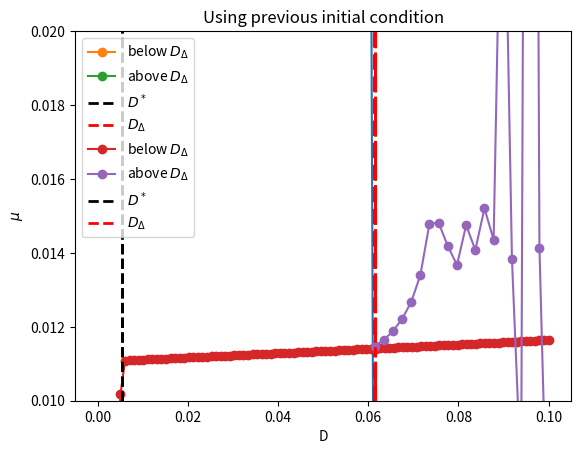

Generate this figure with matplotlib:
import numpy as np
import matplotlib.pyplot as plt
import scipy.integrate as intg
import scipy.optimize as opt
from datetime import datetime
from scipy import interpolate

startTime = datetime.now()

nodes = 1000
sigma = np.linspace(0,1,nodes)

nodes2 = 10000
sigma2 = np.linspace(0,1/2,nodes2)

#parameters
E = 15
l0 = np.sqrt(20)
Ds_i = 0
Ds_f = 0.1
l1,l2 = 0.995,1.015

    
def solve(y_init):
    def func(sigma,y):
        
        psi = y[0]
        dpsi = y[1]
        I = y[2]
        mu = y[3]
        lamb = y[4]
        J = y[5]
        
        dpsi = dpsi
        ddpsi = 4*mu*E*E*np.sin(psi)*(dpsi**2/8/E**2 - 1)/(1+mu*np.cos(psi))
        dI = np.cos(psi)*(1+dpsi**2/8/E**2)
        dmu = np.zeros_like(psi)
        dlamb = np.zeros_like(psi)
        dJ = dpsi**2/8/E**2
        
        return np.vstack((dpsi,ddpsi,dI,dmu,dlamb,dJ))
        
    def bc(ya,yb):
        
        psi0 = ya[0]
        dpsi0 = ya[1]
        I0 = ya[2]
        mu0 = ya[3]
        lamb0 = ya[4]
        J0 = ya[5]

        psi1 = yb[0]
        dpsi1 = yb[1]
        I1 = yb[2]
        J1 = yb[5]
        
        return np.array([psi0,I0,J0,psi1,I1-lamb0*(1-D),
                         lamb0**2-1-J1-mu0*lamb0*(1-D)])
    
    
    sol = intg.solve_bvp(func,bc,sigma,y_init)
    psi = sol.y[0]
    dpsi = sol.y[1]
    I = sol.y[2]
    mu = sol.y[3]
    lamb = sol.y[4]
    J = sol.y[5]
    
    return np.array([psi,dpsi,I,mu,lamb,J])


    
global D


Ds = np.linspace(Ds_i,Ds_f,100)
mus_opt = np.zeros_like(Ds)
lms_opt = np.zeros_like(Ds)
x_plus_dot = np.zeros_like(Ds)
y_init = np.zeros((6,sigma.size))
z = np.pi**2/4/E**2
D_star = 1-np.sqrt(1-z)

i=0
for D in Ds:   
    print(D)
    if D<D_star:
        psi_init = np.zeros_like(sigma)
        dpsi_init = np.zeros_like(sigma)
        
        
        y_init[0] = psi_init
        y_init[1] = dpsi_init
        y_init[2] = np.cos(psi_init)*(1+dpsi_init**2/8/E**2)
        y_init[3] = np.pi**2/4/E**2/(1-np.pi**2/4/E**2)*np.ones_like(sigma)
        y_init[4] = 1/(1-D)*np.ones_like(psi_init)
        y_init[5] = dpsi_init
    elif D>D_star and D<D_star+0.01:
        eps = np.sqrt(1 - 1*(1-D))
        psi_init = eps*2/(1-np.pi**2/4/E**2)* np.sin(np.pi*sigma)
        dpsi_init = eps*2/(1-np.pi**2/4/E**2)* np.cos(np.pi*sigma) * np.pi
        
        
        y_init[0] = psi_init
        y_init[1] = dpsi_init
        y_init[2] = np.cos(psi_init)*(1+dpsi_init**2/8/E**2)
        y_init[3] = np.pi**2/4/E**2/(1-np.pi**2/4/E**2)*np.ones_like(sigma)
        y_init[4] = np.ones_like(psi_init)
        y_init[5] = (eps*2/(1-np.pi**2/4/E**2)*np.pi)**2 \
                    *(np.pi*sigma/2+np.sin(2*np.pi*sigma)/4) #psi_init/8/E**2
        
    sol = solve(y_init)
    
    mus_opt[i] = np.mean(sol[3])
    lms_opt[i] = np.mean(sol[4])
    
    dpsi_opt = sol[1]
    p0 = dpsi_opt[0]
    f0 = 1 + p0**2/24/l0**2
    x_plus_dot[i] = E*f0/lms_opt[i]/l0-lms_opt[i]*l0*p0*np.cos(p0/2/l0)/2
    
    y_init = sol
    
    i += 1


plt.plot(Ds,x_plus_dot,'.-')
plt.ylim(-1,3.5)

f = interpolate.UnivariateSpline(Ds, x_plus_dot, s=0)
yToFind = 0
yreduced = np.array(x_plus_dot) - yToFind
freduced = interpolate.UnivariateSpline(Ds, yreduced, s=0)
D_trg = freduced.roots()[0]


plt.axvline(x=D_trg,linestyle='--',c='red',linewidth=3)
plt.xlabel("D")
plt.ylabel(r"$\dot{x}_+$")
# plt.savefig("x_plus_dot.png",dpi=500)
plt.show()


            
def solve2(y_init):
           

    
    def func2(sigma2,y):
        
        psi = y[0]
        dpsi = y[1]
        I = y[2]
        mu = y[3]
        s_star = y[4]
        lamb = y[5]
        J = y[6]
        
        
        dpsi = dpsi
        ddpsi = 4*mu*E*E*np.sin(psi)*(dpsi**2/8/E**2/(1-2*s_star)**2 - 1)\
              *(1-2*s_star)**2/(1+mu*np.cos(psi))
        dI = np.cos(psi)*(1+dpsi**2/8/E**2/(1-2*s_star)**2)*(1-2*s_star)
        dmu = np.zeros_like(psi)
        ds_star = np.zeros_like(psi)
        dlamb = np.zeros_like(psi)
        dJ = dpsi**2/8/E**2/(1-2*s_star)
        
        return np.vstack((dpsi,ddpsi,dI,dmu,ds_star,dlamb,dJ))
        
    def bc2(ya,yb):
        psi0 = ya[0]
        dpsi0 = ya[1]
        I0 = ya[2]
        mu0 = ya[3]
        s_star0 = ya[4]
        lamb0 = ya[5]
        J0 = ya[6]

        dpsi1 = yb[1]
        I1 = yb[2]
        J1 = yb[6]
        
        roots = np.roots([l0**2 * lamb0/16/E**3, 1/24/lamb0/E**2, -l0**2 *lamb0/2/E,
                          1/lamb0])
        psi_max = roots[-1]
        dpsi_max = (-l0**2*psi_max**3/16/E**3+1/24/lamb0**2/E**2*psi_max**2+
                    l0**2/2/E*psi_max+1/lamb0**2)/(3*lamb0*l0**2/16/E**3*psi_max**2+
                    psi_max/12/lamb0/E**2-l0**2*lamb0/2/E)
        
        
        return np.array([psi0-psi_max*s_star0, dpsi0 - (1-s_star0)*psi_max, I0,J0, dpsi1,
        I1 - lamb0*(1-D)/2 + (1+psi_max**2/8/E**2)*np.sin(psi_max*s_star0)/psi_max,
        
        2*s_star0*(psi_max*dpsi_max/4/lamb0/E**2 - psi_max**2/8/lamb0**2/E**2)+
        (1-1/lamb0**2)-2*J1 + 2*mu0*(np.cos(psi_max*s_star0)/lamb0/psi_max*s_star0 \
        *dpsi_max*(1+psi_max**2/8/E**2)-np.sin(psi_max*s_star0)/lamb0*psi_max**2 \
        *dpsi_max*(1-psi_max**2/8/E**2)-1/2/lamb0*(1-D))])

    sol = intg.solve_bvp(func2,bc2,sigma2,y_init,tol=1e-8,max_nodes=10000)
    psi = sol.y[0]
    dpsi = sol.y[1]
    I = sol.y[2]
    mu = sol.y[3]
    s_star = sol.y[4]
    lamb = sol.y[5]
    J = sol.y[6]
    
    
    return [psi,dpsi,I,mu,s_star,lamb,J]


print("-------------above D_trg------------")



Ds2 = np.linspace(D_trg,Ds_f,20)
mus_opt2 = np.zeros_like(Ds2)
lms_opt2 = np.zeros_like(Ds2)
s_opt2 = np.zeros_like(Ds2)
y_init = np.zeros((7,sigma2.size))

i=0
for D in Ds2:   
    print(D)

    if i < 1:
        eps = np.sqrt(1 - 1.005*(1-D))
        psi_init = eps*2/(1-np.pi**2/4/E**2)* np.sin(np.pi*sigma2)
        dpsi_init = eps*2/(1-np.pi**2/4/E**2)* np.cos(np.pi*sigma2) * np.pi
        
        y_init[0] = psi_init
        y_init[1] = dpsi_init
        y_init[2] = np.cos(psi_init)*(1+dpsi_init**2/8/E**2)
        y_init[3] = np.pi**2/4/E**2/(1-np.pi**2/4/E**2)*np.ones_like(sigma2)
        y_init[4] = np.zeros_like(sigma2)
        y_init[5] = 1.01*np.ones_like(sigma2)
        y_init[6] = (eps*2/(1-np.pi**2/4/E**2)*np.pi)**2 \
                    *(np.pi*sigma2/2+np.sin(2*np.pi*sigma2)/4)/8/E**2
        

    sol  = solve2(y_init)
    lms_opt2[i] = np.mean(sol[5])
    mus_opt2[i] = np.mean(sol[3])
    s_opt2[i] = np.mean(sol[4])
    y_init = sol
    i += 1


    
    
plt.plot(Ds,lms_opt,'o-',label=r'below $D_{\Delta}$')
plt.plot(Ds2,lms_opt2,'o-',label=r'above $D_{\Delta}$')
plt.axvline(x=D_star,linestyle='--',c='black',linewidth=2,label=r'$D^*$')
plt.axvline(x=D_trg,linestyle='--',c='red',linewidth=2,label=r'$D_{\Delta}$')
plt.xlabel("D")
plt.ylabel(r"$\Lambda$")
plt.ylim(l1,l2)
plt.legend()
plt.title("Using previous initial condition")
# plt.savefig("lambda_pinit.png",dpi=500)
plt.show()


plt.plot(Ds,mus_opt,'o-',label=r'below $D_{\Delta}$')
plt.plot(Ds2,mus_opt2,'o-',label=r'above $D_{\Delta}$')
plt.axvline(x=D_star,linestyle='--',c='black',linewidth=2,label=r'$D^*$')
plt.axvline(x=D_trg,linestyle='--',c='red',linewidth=2,label=r'$D_{\Delta}$')
plt.xlabel("D")
plt.ylabel(r"$\mu$")
plt.ylim(0.01,0.02)
plt.legend()
plt.title("Using previous initial condition")
# plt.savefig("mu_pinit.png",dpi=500)
plt.show()


# plt.plot(Ds2,s_opt2,'o-')
# plt.show()


print("Execution time:",datetime.now() - startTime)